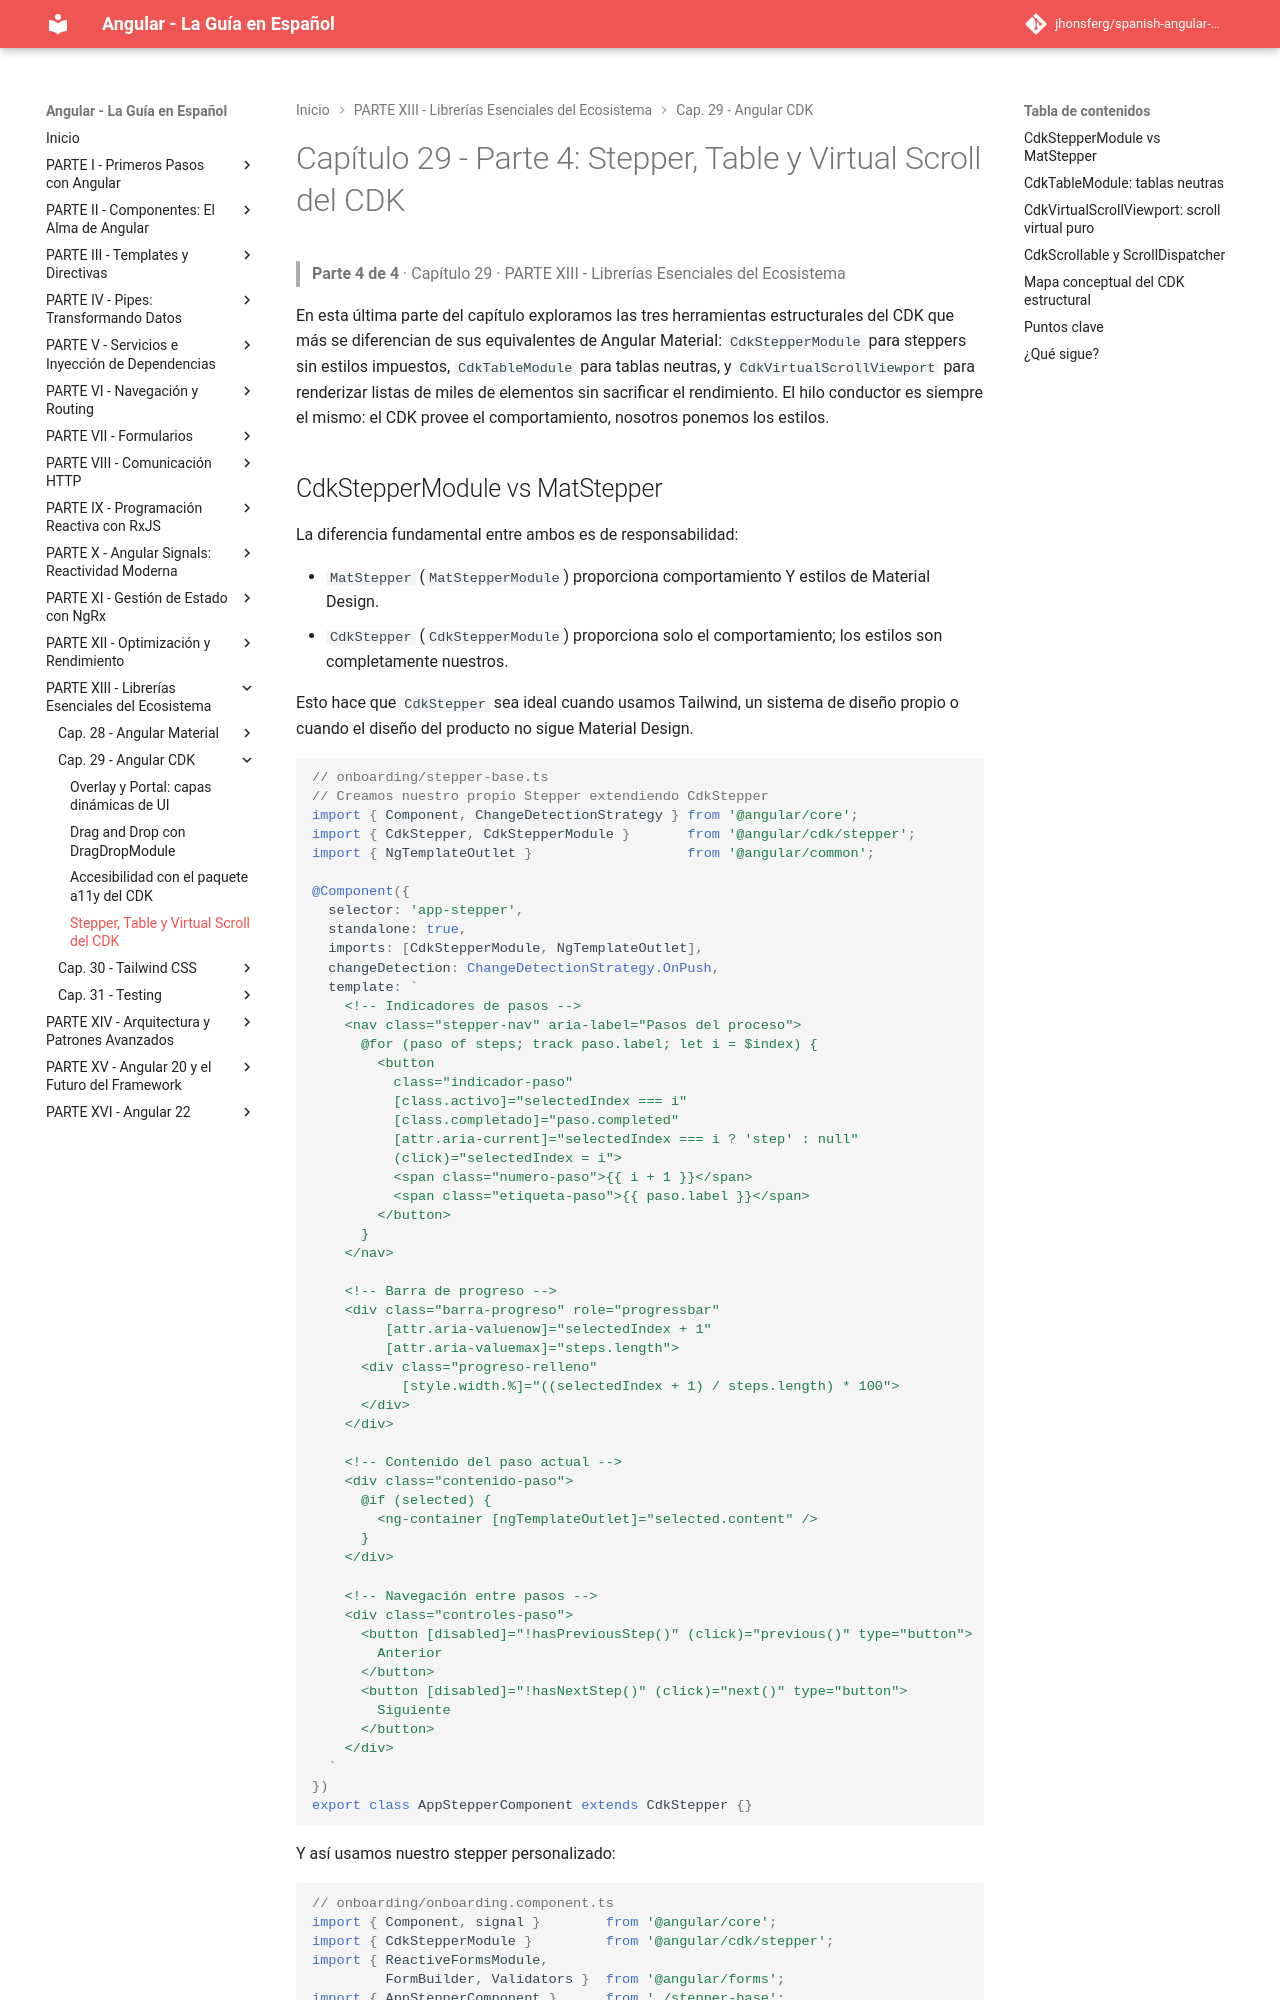

repository: jhonsferg/spanish-angular-guide · page: 29-angular-cdk/4-stepper-table-y-virtual-scroll-del-cdk/index.html · generator: mkdocs

# Capítulo 29 - Parte 4: Stepper, Table y Virtual Scroll del CDK

> **Parte 4 de 4** · Capítulo 29 · PARTE XIII - Librerías Esenciales del Ecosistema

En esta última parte del capítulo exploramos las tres herramientas estructurales del CDK que más se diferencian de sus equivalentes de Angular Material: `CdkStepperModule` para steppers sin estilos impuestos, `CdkTableModule` para tablas neutras, y `CdkVirtualScrollViewport` para renderizar listas de miles de elementos sin sacrificar el rendimiento. El hilo conductor es siempre el mismo: el CDK provee el comportamiento, nosotros ponemos los estilos.
